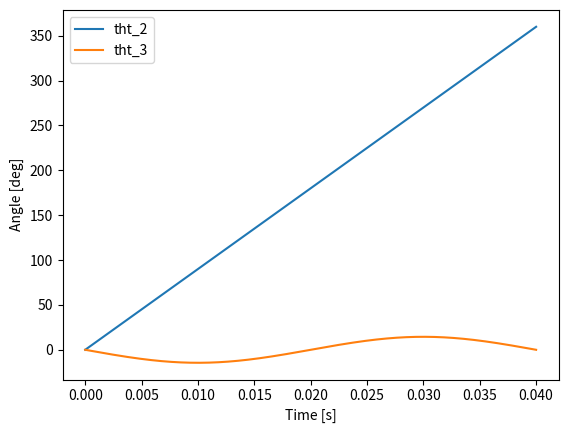
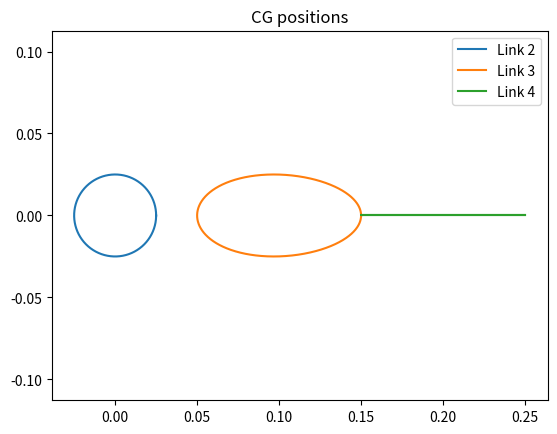
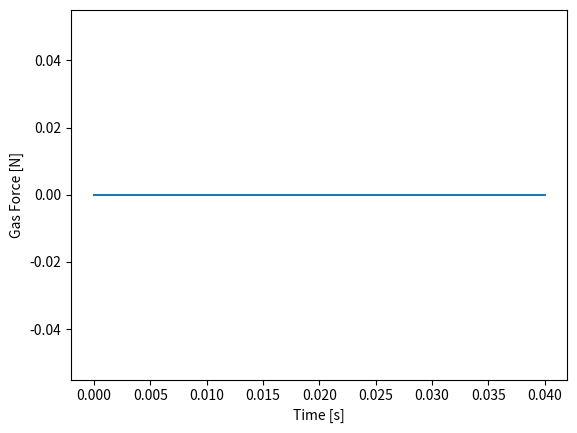
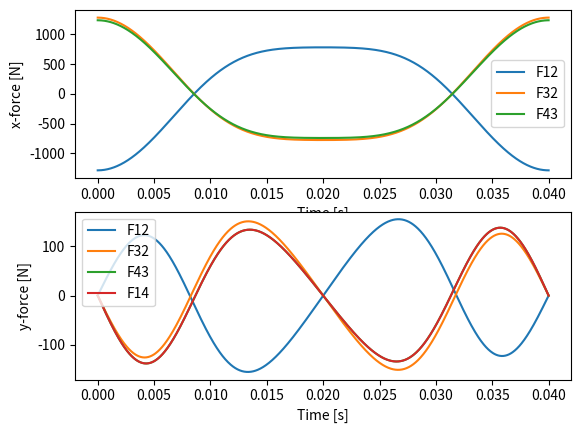
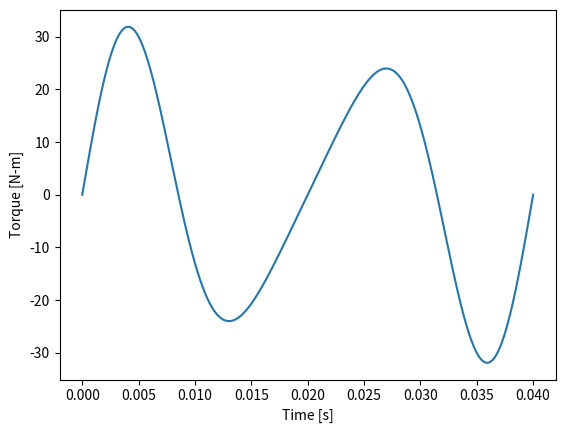

Write the Python code that produced these figures, in order.
# -*- coding: utf-8 -*-
"""
Created on Sat Sep 26 19:03:12 2020

[redacted]
"""

import numpy as np
import matplotlib.pyplot as plt
from scipy import interpolate

# geometric parameters
w = 1500/60*2*np.pi                  # rotation rate [rad/s]
t = np.linspace(0,2*np.pi/w,1001)    # time array [s]
R2 = 0.05                            # crank length [m]
R3 = 0.20                            # connecting rod length [m]

# angle splines [rad]
tht2 = w*t                                 # crank angle array [rad]
tht3 = np.arcsin(-R2/R3*np.sin(w*t))       # connecting rod angle [rad]
tht2_spline = interpolate.splrep(t,tht2)   # spline of theta 2 array
tht3_spline = interpolate.splrep(t,tht3)   # spline of theta 3 array

# plot link angles
plt.figure()
plt.plot(t,180/np.pi*tht2,label='tht_2')
plt.plot(t,180/np.pi*tht3,label='tht_3')
plt.ylabel('Angle [deg]')
plt.xlabel('Time [s]')
plt.legend()

# angular accelerations needed for force calculations [rad/s^2]
alpha2 = interpolate.splev(t,tht2_spline,der=2)
alpha3 = interpolate.splev(t,tht3_spline,der=2)

# joint positions
z_A = R2*np.exp(1j*w*t)                  # position of point A [m]
z_B = z_A + R3*np.exp(1j*tht3)           # position of point B [m]

# CG positions
z_CG2 = R2/2*np.exp(1j*tht2)
z_CG3 = R2*np.exp(1j*tht2) + R3/2*np.exp(1j*tht3)
z_CG4 = z_B

plt.figure()
plt.plot(np.real(z_CG2),np.imag(z_CG2),label='Link 2')
plt.plot(np.real(z_CG3),np.imag(z_CG3),label='Link 3')
plt.plot(np.real(z_CG4),np.imag(z_CG4),label='Link 4')
plt.title('CG positions')
plt.axis('equal')
plt.legend()

# CG position splines
x_CG2_spline = interpolate.splrep(t,np.real(z_CG2))   # spline of CG_2 x-position array
y_CG2_spline = interpolate.splrep(t,np.imag(z_CG2))   # spline of CG_2 y-position array
x_CG3_spline = interpolate.splrep(t,np.real(z_CG3))   # spline of CG_3 x-position array
y_CG3_spline = interpolate.splrep(t,np.imag(z_CG3))   # spline of CG_3 y-position array
x_CG4_spline = interpolate.splrep(t,np.real(z_CG4))   # spline of CG_4 x-position array
y_CG4_spline = interpolate.splrep(t,np.imag(z_CG4))   # spline of CG_4 y-position array

# CG accelerations needed for force calculations [m/s^2]
aCG2x = interpolate.splev(t,x_CG2_spline,der=2)
aCG2y = interpolate.splev(t,y_CG2_spline,der=2)
aCG3x = interpolate.splev(t,x_CG3_spline,der=2)
aCG3y = interpolate.splev(t,y_CG3_spline,der=2)
aCG4x = interpolate.splev(t,x_CG4_spline,der=2)
aCG4y = interpolate.splev(t,y_CG4_spline,der=2)

# displacements
z_12 = -z_CG2
z_32 = z_A - z_CG2
z_23 = z_A - z_CG3
z_43 = z_B - z_CG3
z_34 = z_B - z_CG4

# displacement splines
R12x_spline = interpolate.splrep(t,np.real(z_12))
R12y_spline = interpolate.splrep(t,np.imag(z_12))
R32x_spline = interpolate.splrep(t,np.real(z_32))
R32y_spline = interpolate.splrep(t,np.imag(z_32))
R23x_spline = interpolate.splrep(t,np.real(z_23))
R23y_spline = interpolate.splrep(t,np.imag(z_23))
R43x_spline = interpolate.splrep(t,np.real(z_43))
R43y_spline = interpolate.splrep(t,np.imag(z_43))
R34x_spline = interpolate.splrep(t,np.real(z_34))
R34y_spline = interpolate.splrep(t,np.imag(z_34))

# displacements needed for force calculations [m]
R12x = interpolate.splev(t,R12x_spline)
R12y = interpolate.splev(t,R12y_spline)
R32x = interpolate.splev(t,R32x_spline)
R32y = interpolate.splev(t,R32y_spline)
R23x = interpolate.splev(t,R23x_spline)
R23y = interpolate.splev(t,R23y_spline)
R43x = interpolate.splev(t,R43x_spline)
R43y = interpolate.splev(t,R43y_spline)
R34x = interpolate.splev(t,R34x_spline)
R34y = interpolate.splev(t,R34y_spline)

# link masses
rho = 8000             # density of steel [kg/m^3]
b = 0.010              # link width [m]
h = 0.002              # link thickness [m]
m2 = rho*R2*b*h        # mass of crank [kg]
m3 = rho*R3*b*h        # mass of connecting rod [kg]
m4 = 0.8               # mass of piston [kg]

print('\n')
print('m2 = ',m2,'kg')
print('m3 = ',m3,'kg')
print('m4 = ',m4,'kg')

# link moments of inertia about CG
I_G2 = m2/12*(R2**2 + b**2)         # moment of inertia of crank [kg-m^2]
I_G3 = m3/12*(R3**2 + b**2)         # moment of inertia of connecting rod [kg-m^2]

print('I_G2 = ',I_G2,'kg-m^2')
print('I_G3 = ',I_G3,'kg-m^2')

# applied external force [N]
Fg = np.zeros_like(t)
comb_ratio = 0.25                        # ratio of the cycle to apply Fg
Fg[t < comb_ratio*2*np.pi/w] = 0     # gas force [N]

plt.figure()
plt.plot(t,Fg)
plt.ylabel('Gas Force [N]')
plt.xlabel('Time [s]')

# initialize force/torque arrays
F12x = np.zeros_like(t)
F12y = np.zeros_like(t)
F32x = np.zeros_like(t)
F32y = np.zeros_like(t)
F43x = np.zeros_like(t)
F43y = np.zeros_like(t)
F14y = np.zeros_like(t)
T12 = np.zeros_like(t)

# loop through time array
for i in range(t.size):
    # set up and solve linear system A*X=B
    A = [[1, 0, 1, 0, 0, 0, 0, 0],
         [0, 1, 0, 1, 0, 0, 0, 0],
         [-R12y[i], R12x[i], -R32y[i], R32x[i], 0, 0, 0, 1],
         [0, 0, -1, 0, 1, 0, 0, 0],
         [0, 0, 0, -1, 0, 1, 0, 0],
         [0, 0, R23y[i], -R23x[i], -R43y[i], R43x[i], 0, 0],
         [0, 0, 0, 0, -1, 0, 0, 0],
         [0, 0, 0, 0, 0, -1, 1, 0]]
    B = [m2*aCG2x[i], m2*aCG2y[i], I_G2*alpha2[i],
         m3*aCG3x[i], m3*aCG3y[i], I_G3*alpha3[i],
         m4*aCG4x[i] + Fg[i], m4*aCG4y[i]]
    X = np.linalg.solve(A, B)

    # assign solution to force/torque arrays
    F12x[i] = X[0]
    F12y[i] = X[1]
    F32x[i] = X[2]
    F32y[i] = X[3]
    F43x[i] = X[4]
    F43y[i] = X[5]
    F14y[i] = X[6]
    T12[i] = X[7]

# plot results
_, ax = plt.subplots(2,1)

ax[0].plot(t,F12x,label='F12')
ax[0].plot(t,F32x,label='F32')
ax[0].plot(t,F43x,label='F43')
ax[0].set_ylabel('x-force [N]')
ax[0].set_xlabel('Time [s]')
ax[0].legend()

ax[1].plot(t,F12y,label='F12')
ax[1].plot(t,F32y,label='F32')
ax[1].plot(t,F43y,label='F43')
ax[1].plot(t,F14y,label='F14')
ax[1].set_ylabel('y-force [N]')
ax[1].set_xlabel('Time [s]')
ax[1].legend()

plt.figure()
plt.plot(t,T12,label='T12')
plt.ylabel('Torque [N-m]')
plt.xlabel('Time [s]')

plt.show()